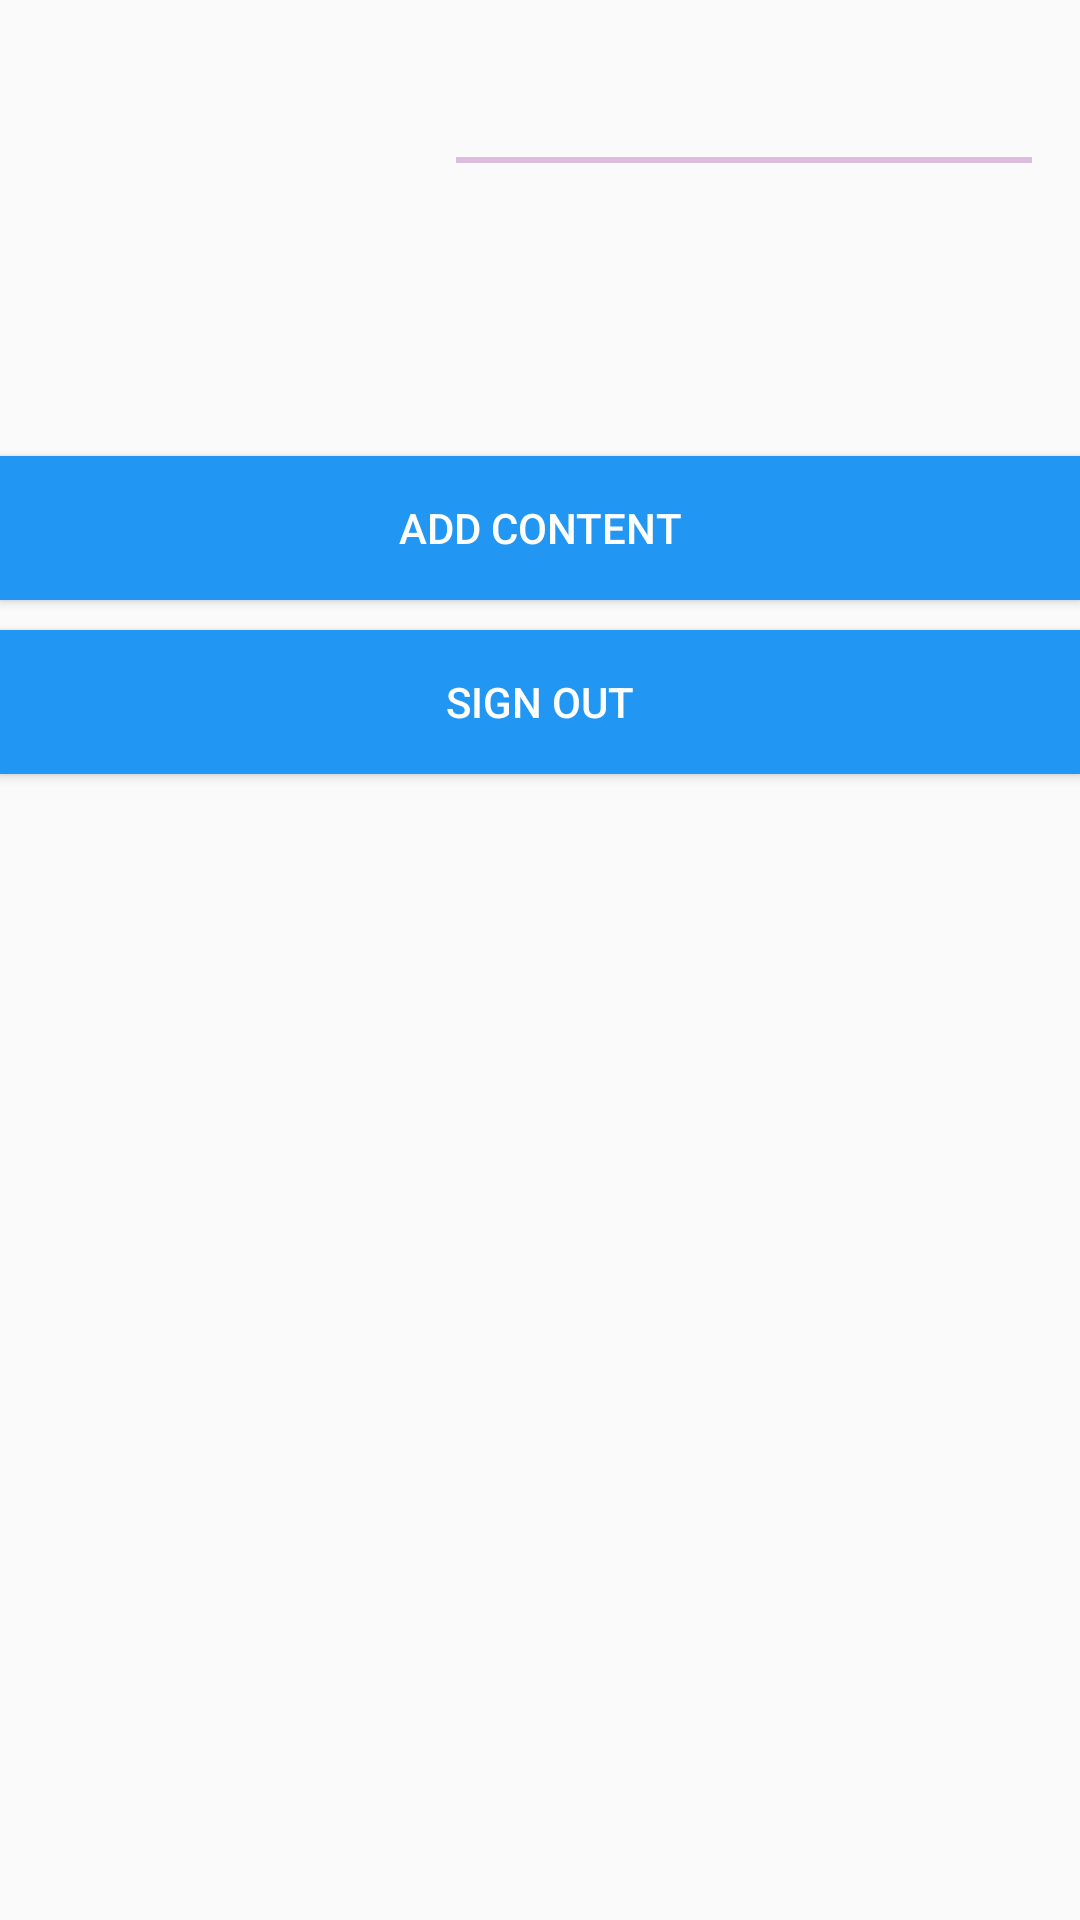

Reconstruct the res/layout file that produces this screen, plus the resources it refers to.
<!-- AndroidManifest.xml: application theme AppTheme -->
<!-- res/layout/fragment_user.xml -->
<?xml version="1.0" encoding="utf-8"?>
<LinearLayout
    xmlns:android="http://schemas.android.com/apk/res/android"
    xmlns:app="http://schemas.android.com/apk/res-auto"
    xmlns:tools="http://schemas.android.com/tools"
    android:layout_width="match_parent"
    android:layout_height="match_parent"
    android:orientation="vertical"
    android:layout_marginBottom="@android:dimen/app_icon_size">

    <LinearLayout
        android:id="@+id/linearLayout"
        android:layout_width="match_parent"
        android:layout_height="wrap_content"
        android:orientation="horizontal"
        android:padding="16dp"
        >

        <ImageView
            android:id="@+id/iconProfile"
            android:layout_width="120dp"
            android:layout_height="120dp"
            android:layout_marginEnd="16dp"
            android:layout_marginRight="16dp"
            />

        <LinearLayout
            android:layout_width="match_parent"
            android:layout_height="match_parent"
            android:orientation="vertical">

            <TextView
                android:id="@+id/loginUser"
                android:layout_width="wrap_content"
                android:textSize="24sp"
                android:layout_height="wrap_content" />
            <View
                android:layout_width="match_parent"
                android:layout_height="2dp"
                android:layout_marginBottom="4dp"
                android:layout_marginTop="4dp"
                android:background="#7b7b"
                />

            <Button
                android:id="@+id/accountDescription"
                android:layout_width="match_parent"
                android:layout_height="wrap_content"
                android:background="@null"
                android:gravity="start" />

        </LinearLayout>

    </LinearLayout>

    <Button
        android:id="@+id/AddContentBut"
        android:layout_width="match_parent"
        android:layout_height="wrap_content"
        android:text="@string/butAddContent"
        android:textColor="#FFFF"
        android:background="#2196f3"/>

    <Button
        android:id="@+id/SignOutBut"
        android:layout_width="match_parent"
        android:layout_height="wrap_content"
        android:text="@string/signOut"
        android:textColor="#FFFF"
        android:background="#2196f3"
        android:layout_marginTop="10dp"
 />

    <androidx.recyclerview.widget.RecyclerView
        android:id="@+id/userWorksRecycler"
        android:layout_width="match_parent"
        android:layout_height="wrap_content"
         />


</LinearLayout>
<!-- resources referenced by this layout -->
<resources>
  <string name="butAddContent">Add content</string>
  <string name="signOut">Sign out</string>
  <style name="AppTheme" parent="Theme.AppCompat.DayNight.DarkActionBar">
          
          <item name="colorPrimary">@color/colorOrange</item>
          <item name="colorPrimaryDark">@color/colorOrangeDark</item>
          <item name="colorAccent">@color/colorAccent</item>
      </style>
  <color name="colorOrange">#FF7538</color>
  <color name="colorOrangeDark">#EA7E5D</color>
  <color name="colorAccent">#D81B60</color>
</resources>
